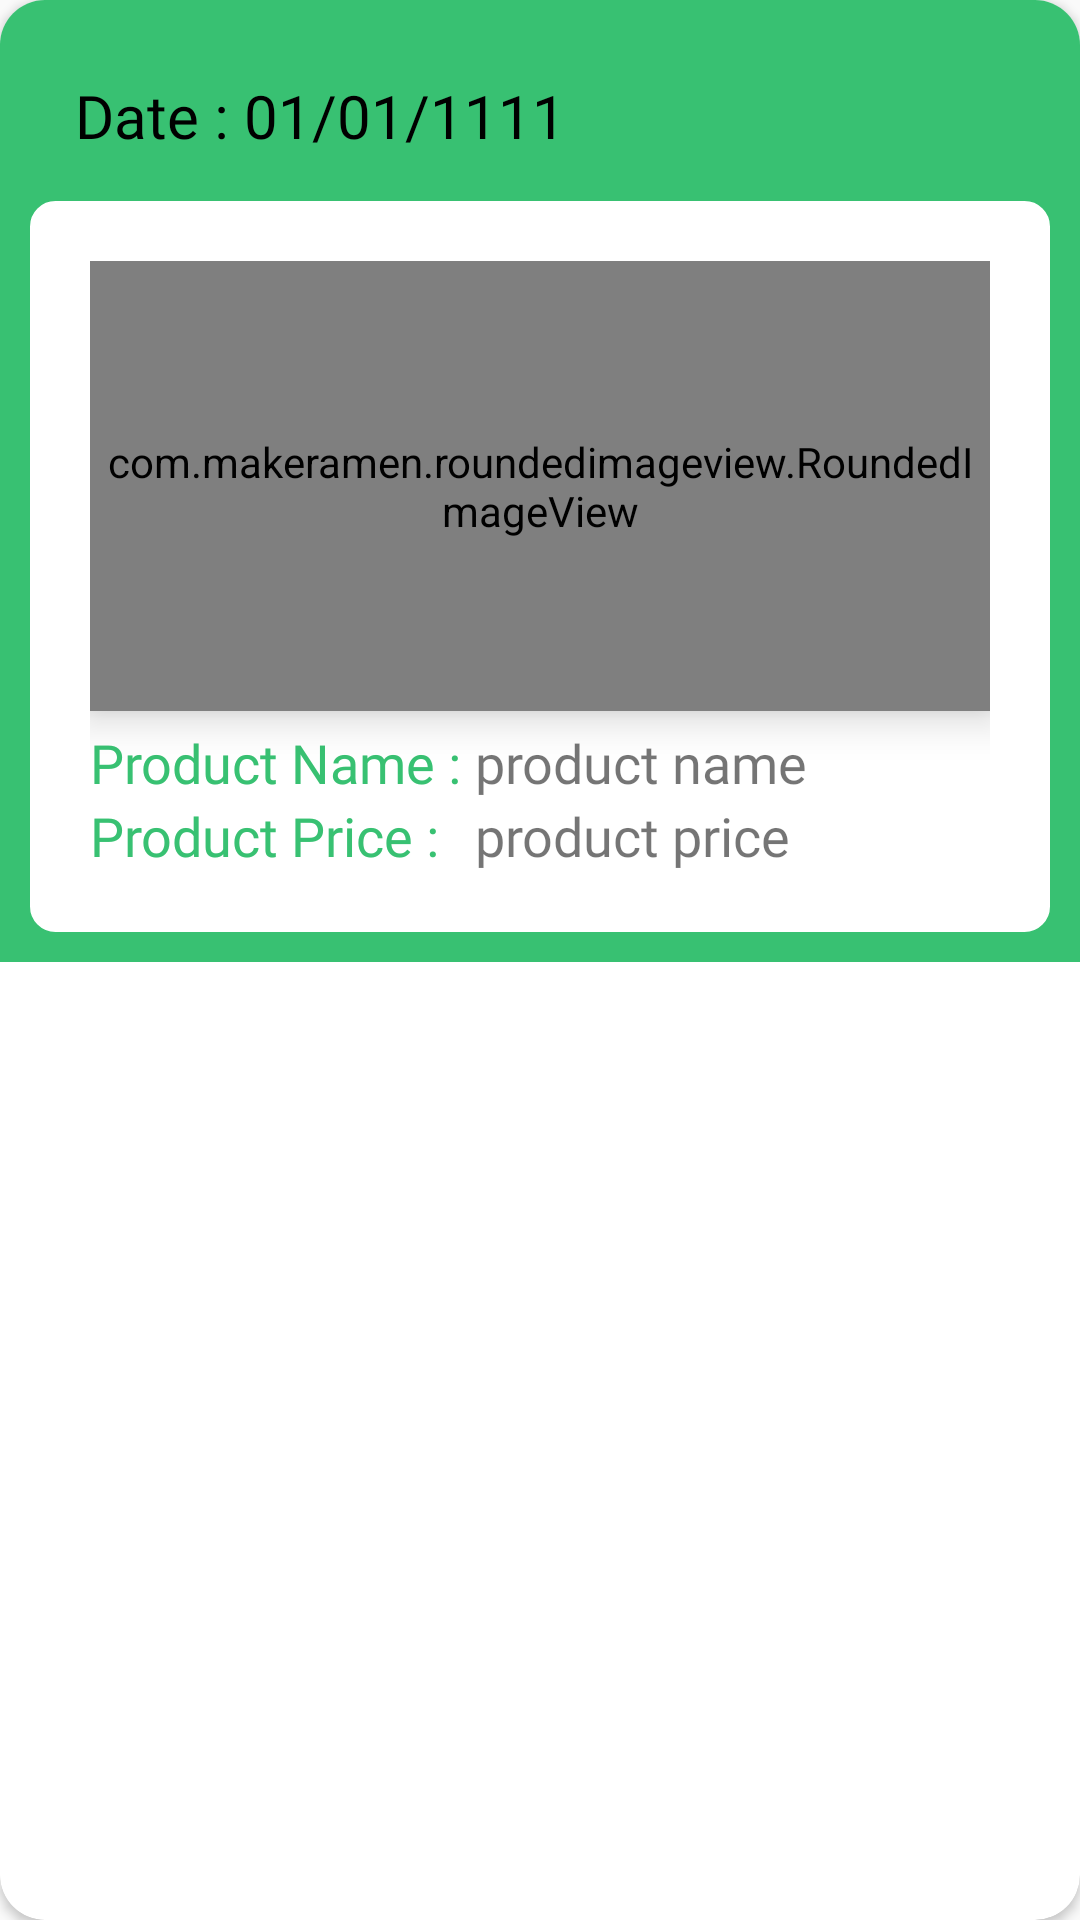

Android layout source for this screen:
<!-- AndroidManifest.xml: application theme Theme.AppCompat.Light -->
<!-- res/layout/product_sell_history.xml -->
<?xml version="1.0" encoding="utf-8"?>
<androidx.cardview.widget.CardView xmlns:android="http://schemas.android.com/apk/res/android"
    android:layout_width="wrap_content"
    android:layout_height="wrap_content"
    xmlns:app="http://schemas.android.com/apk/res-auto"
    app:cardCornerRadius="15dp"
    android:layout_margin="10dp">

    <RelativeLayout
        android:layout_width="match_parent"
        android:layout_height="wrap_content"
        android:background="@color/lottieColor"
        android:padding="10dp">

        <LinearLayout
            android:id="@+id/lay1"
            android:layout_width="match_parent"
            android:layout_height="wrap_content"
            android:orientation="horizontal"
            android:padding="15dp">

            <TextView
                android:layout_width="wrap_content"
                android:layout_height="wrap_content"
                android:fontFamily="@font/urbanistbold"
                android:text="Date : "
                android:textColor="@color/black"
                android:textSize="20dp" />

            <TextView
                android:id="@+id/pDate"
                android:layout_width="wrap_content"
                android:layout_height="wrap_content"
                android:fontFamily="@font/urbanistbold"
                android:text="01/01/1111"
                android:textColor="@color/black"
                android:textSize="20dp" />

        </LinearLayout>

        <RelativeLayout
            android:layout_width="match_parent"
            android:layout_height="wrap_content"
            android:layout_below="@+id/lay1"
            android:background="@drawable/shape"
            android:backgroundTint="@color/white"
            android:padding="20dp">

            <com.makeramen.roundedimageview.RoundedImageView
                android:id="@+id/imgProduct"
                android:layout_width="match_parent"
                android:layout_height="150dp"
                android:scaleType="centerCrop"
                android:elevation="8dp"
                android:src="@drawable/noimg"
                app:riv_corner_radius="8dp" />

            <TextView
                android:id="@+id/txtPName"
                android:layout_width="wrap_content"
                android:layout_height="wrap_content"
                android:layout_below="@+id/imgProduct"
                android:layout_marginTop="5dp"
                android:fontFamily="@font/urbanistbold"
                android:text="Product Name : "
                android:textColor="@color/lottieColor"
                android:textSize="18dp" />

            <TextView
                android:id="@+id/pName"
                android:layout_width="wrap_content"
                android:layout_height="wrap_content"
                android:layout_below="@+id/imgProduct"
                android:layout_marginTop="5dp"
                android:layout_toRightOf="@+id/txtPName"
                android:fontFamily="@font/urbanistbold"
                android:text="product name"
                android:textSize="18dp" />

            <TextView
                android:id="@+id/txtPrice"
                android:layout_width="wrap_content"
                android:layout_height="wrap_content"
                android:layout_below="@+id/pName"
                android:fontFamily="@font/urbanistbold"
                android:text="Product Price : "
                android:textColor="@color/lottieColor"
                android:textSize="18dp" />

            <TextView
                android:id="@+id/pPrice"
                android:layout_width="wrap_content"
                android:layout_height="wrap_content"
                android:layout_below="@+id/pName"
                android:layout_toRightOf="@+id/txtPName"
                android:fontFamily="@font/urbanistbold"
                android:text="product price"
                android:textSize="18dp" />


        </RelativeLayout>

    </RelativeLayout>

</androidx.cardview.widget.CardView>
<!-- resources referenced by this layout -->
<resources>
  <color name="black">#FF000000</color>
  <color name="lottieColor">#38c172</color>
  <color name="white">#FFFFFFFF</color>
  <!-- drawable shape (drawable) -->
  <?xml version="1.0" encoding="utf-8"?>
  <shape xmlns:android="http://schemas.android.com/apk/res/android"
      android:shape="rectangle">
  
      <corners android:topLeftRadius="8dp"
          android:topRightRadius="8dp"
          android:bottomLeftRadius="8dp"
          android:bottomRightRadius="8dp"
          />
      <solid android:color="@color/white"/>
      <stroke android:color="@android:color/black"
          android:width="1dp"/>
  </shape>
</resources>
